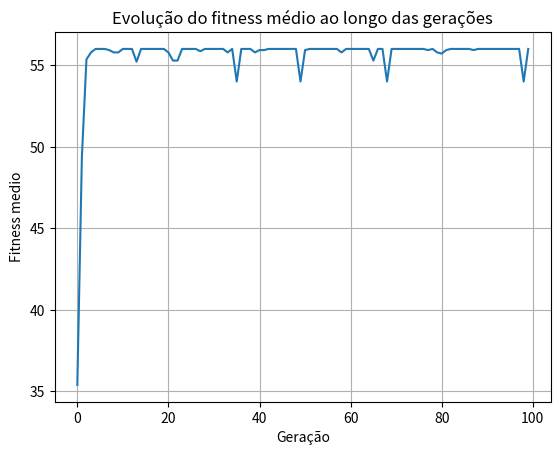

Source code (Python):
import random
from typing import List

import matplotlib.pyplot as plt

class Cromossomo:
    def __init__(self, binary_value: str) -> None:
        self.binary_value = binary_value
        self.decimal_value = int(binary_value, 2)
    
    def get_fitness(self) -> float:
        return (self.decimal_value * 15 ) - (self.decimal_value **2) 

    def __str__(self) -> str:
        return f'{self.binary_value}'

def generate_population(population_size: int, cromossomo_size: int) -> List[Cromossomo]:
    return [Cromossomo(''.join([str(random.randint(0, 1)) for _ in range(cromossomo_size)])) for _ in range(population_size)]


def mean_fitness(population: List[Cromossomo]) -> float:
    return sum([cromossomo.get_fitness() for cromossomo in population]) / len(population)


def selection(population: List[Cromossomo]) -> Cromossomo:
    total_fitness = sum([cromossomo.get_fitness() for cromossomo in population])
    r = random.uniform(0, total_fitness)
    accumulator = 0
    for individual in population:
        accumulator += individual.get_fitness()
        if accumulator >= r:
            return individual

def crossover(parent_1: Cromossomo, parent_2: Cromossomo) -> Cromossomo:
    crossover_point = random.randint(0, len(parent_1.binary_value) - 1)
    child_binary = parent_1.binary_value[:crossover_point] + parent_2.binary_value[crossover_point:]
    return Cromossomo(child_binary)

def mutation(individual: Cromossomo, mutation_strength: float = 0.1) -> Cromossomo:
    binary_value = list(individual.binary_value)
    for i in range(len(binary_value)):
        if random.random() < mutation_strength:
            binary_value[i] = '1' if binary_value[i] == '0' else '0'
    return Cromossomo(''.join(binary_value))

def main():
    POPULATION_SIZE = 10
    CROMOSSOMO_SIZE = 4
    MUTATION_STRENGTH = 0.01
    GENERATIONS = 100
    ELITISM = True
    ELITISM_SIZE = 3

    population = generate_population(POPULATION_SIZE, CROMOSSOMO_SIZE)
    best_fitnesses = []
    history = []

    for generation in range(GENERATIONS):
        new_population = []
        print(f'Generation {generation} Mean Fitness: {mean_fitness(population)}')
        for _ in range(POPULATION_SIZE - ELITISM_SIZE if ELITISM else POPULATION_SIZE):
            parent_1 = selection(population)
            parent_2 = selection(population)
            child = crossover(parent_1, parent_2)
            child = mutation(child, MUTATION_STRENGTH)
            new_population.append(child)

            print(f'Parent 1: {parent_1} Parent 2: {parent_2} Child: {child}')
        
       
            if ELITISM:
                population.sort(key=lambda x: x.get_fitness(), reverse=True)
                new_population.extend(population[:ELITISM_SIZE])
        
        history.append(mean_fitness(population))

        print("============================================")
        
        population = new_population
        best_fitnesses.append(max([cromossomo.get_fitness() for cromossomo in population]))
    
    plt.plot(range(len(history)), history)
    plt.grid(True, zorder=0)
    plt.title("Evolução do fitness médio ao longo das gerações")
    plt.xlabel("Geração")
    plt.ylabel("Fitness medio")
    plt.show()


if __name__ == '__main__':
    main()

    